The GitHub repository pluto311207/Smart_Trash_Bin_AI-AIvsArduino- contains a labelled image folder "processed" with 3 categories: metal, paper, plastic. Examples follow, each with its label.

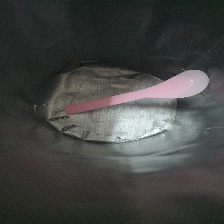
Label: plastic

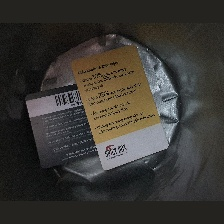
Label: plastic

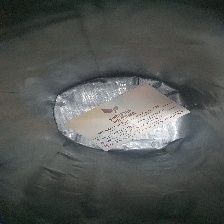
Label: paper

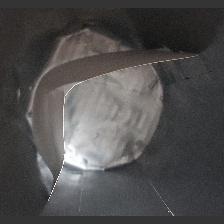
Label: paper

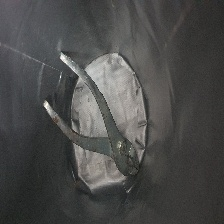
Label: metal

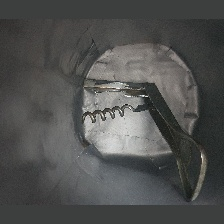
Label: metal
